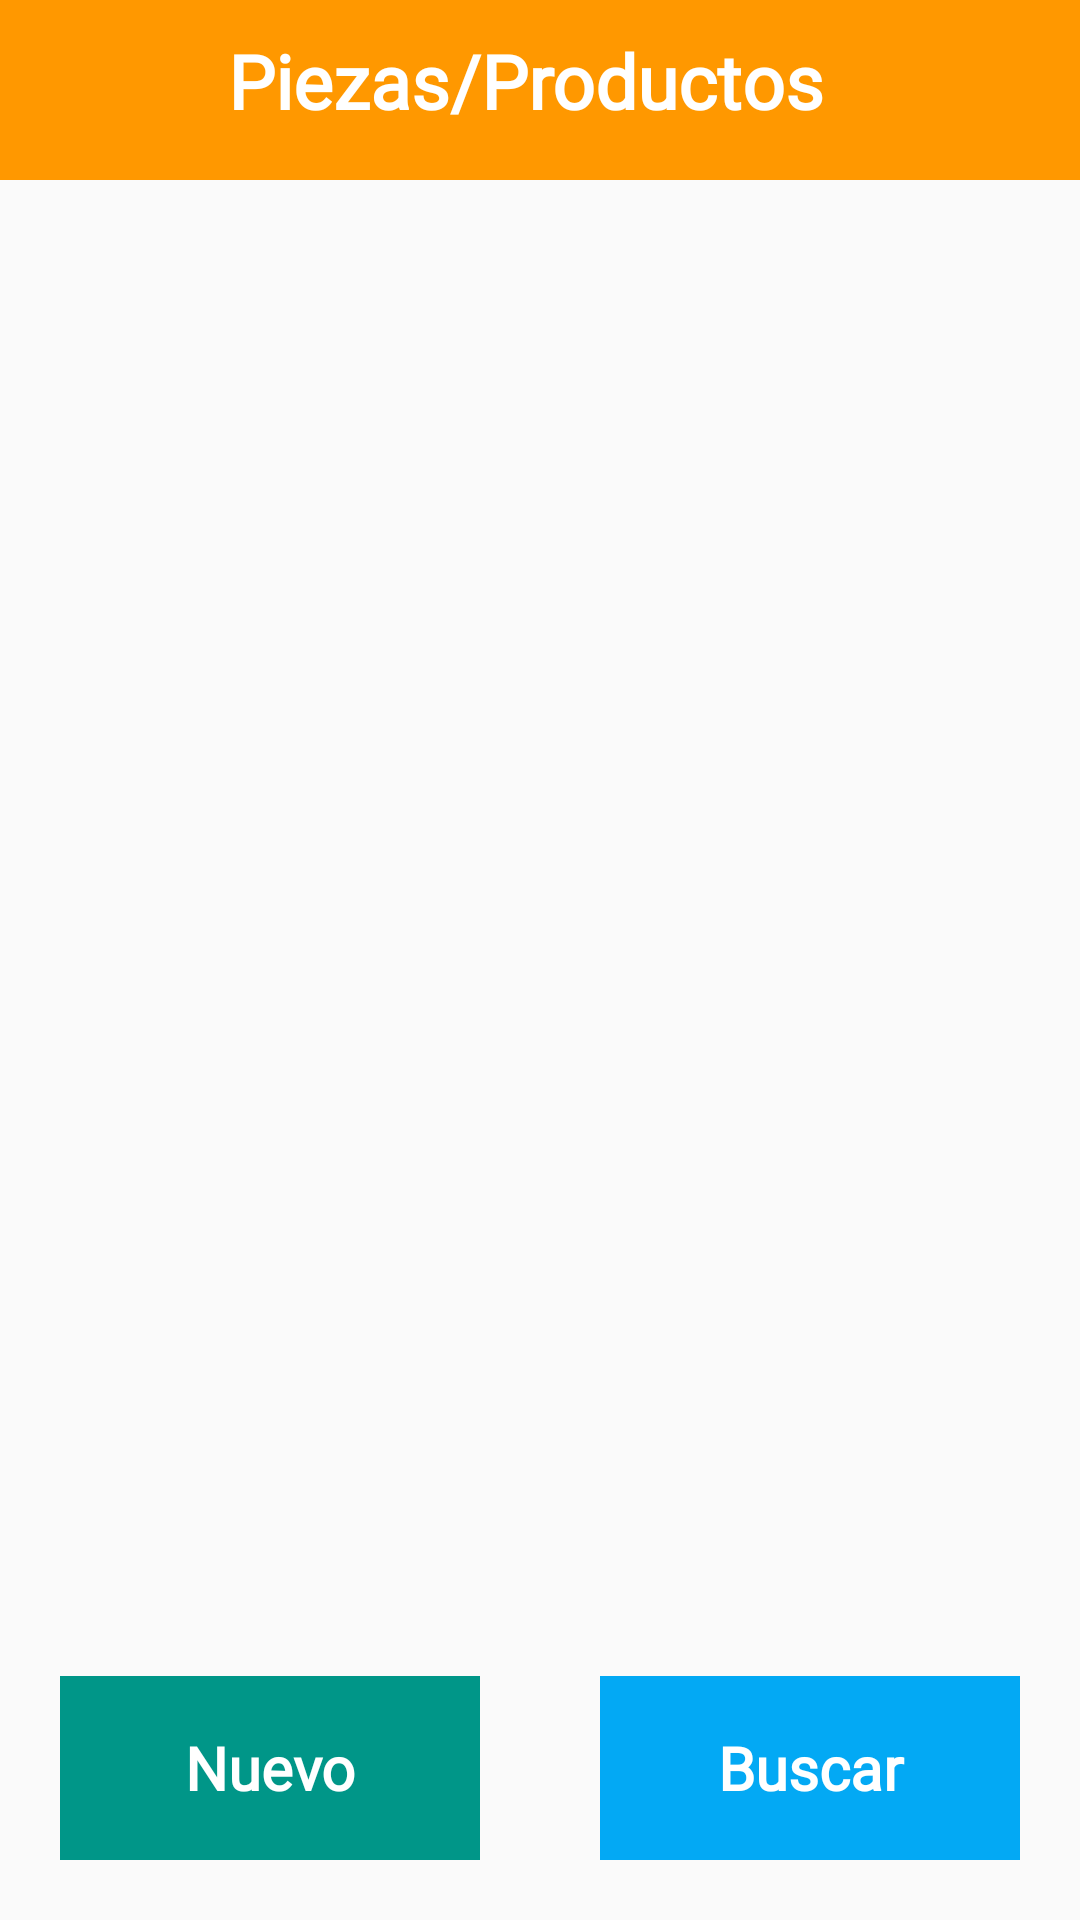

Android layout source for this screen:
<!-- AndroidManifest.xml: application theme AppTheme -->
<!-- res/layout/activity_productos.xml -->
<?xml version="1.0" encoding="utf-8"?>
<LinearLayout xmlns:android="http://schemas.android.com/apk/res/android"
    xmlns:app="http://schemas.android.com/apk/res-auto"
    xmlns:tools="http://schemas.android.com/tools"
    android:layout_width="match_parent"
    android:layout_height="match_parent"
    android:orientation="vertical"
    tools:context="swtizona.androidapps.bpv.activities.ProductosActivity">

    <LinearLayout
        android:layout_width="match_parent"
        android:layout_height="wrap_content"
        android:background="#FF9800"
        android:orientation="horizontal">

        <ImageView
            android:id="@+id/productosBack"
            android:layout_width="50dp"
            android:layout_height="50dp"
            android:layout_marginTop="10dp"
            android:paddingLeft="10dp"
            android:paddingTop="10dp"
            android:paddingBottom="10dp"

            android:src="@drawable/back" />

        <TextView
            android:layout_width="match_parent"
            android:layout_height="wrap_content"
            android:layout_marginLeft="10dp"
            android:layout_marginTop="10dp"
            android:layout_marginRight="10dp"
            android:layout_marginBottom="10dp"
            android:fontFamily="@font/helvetica"
            android:gravity="center"
            android:paddingRight="60dp"
            android:text="Piezas/Productos"
            android:textColor="#FFFFFF"
            android:textSize="25sp"
            android:textStyle="bold" />

    </LinearLayout>

    <LinearLayout
        android:layout_width="match_parent"
        android:layout_height="match_parent"
        android:orientation="vertical">

        <ListView
            android:id="@+id/listaProductos"
            android:layout_marginTop="5dp"
            android:layout_width="match_parent"
            android:layout_height="0dp"
            android:layout_weight="7"
            android:divider="@android:color/transparent"
            android:dividerHeight="3sp"
            android:layout_margin="3dp"
            android:layout_marginBottom="3dp"
            />


        <LinearLayout
            android:layout_width="match_parent"
            android:layout_height="0dp"
            android:layout_weight="1.5"
            android:orientation="horizontal">

            <TextView
                android:id="@+id/productoNuevo"
                android:layout_width="0dp"
                android:layout_height="match_parent"
                android:layout_margin="20dp"
                android:layout_weight="1"
                android:background="#009688"
                android:fontFamily="@font/helvetica"
                android:gravity="center"
                android:text="Nuevo"
                android:textColor="#fff"
                android:textSize="20sp"
                android:textStyle="bold" />

            <TextView
                android:id="@+id/productoBuscar"
                android:layout_width="0dp"
                android:layout_height="match_parent"
                android:layout_margin="20dp"
                android:layout_weight="1"
                android:background="#03A9F4"
                android:fontFamily="@font/helvetica"
                android:gravity="center"
                android:text="Buscar"
                android:textColor="#fff"
                android:textSize="20sp"
                android:textStyle="bold" />

        </LinearLayout>
    </LinearLayout>

</LinearLayout>
<!-- resources referenced by this layout -->
<resources>
  <style name="AppTheme" parent="Theme.AppCompat.Light.NoActionBar">
          
          <item name="colorPrimary">@color/colorPrimary</item>
          <item name="colorPrimaryDark">#FF4F5360</item>
          <item name="colorAccent">@color/colorAccent</item>
      </style>
  <color name="colorPrimary">#4F5360</color>
  <color name="colorAccent">#03DAC5</color>
</resources>
